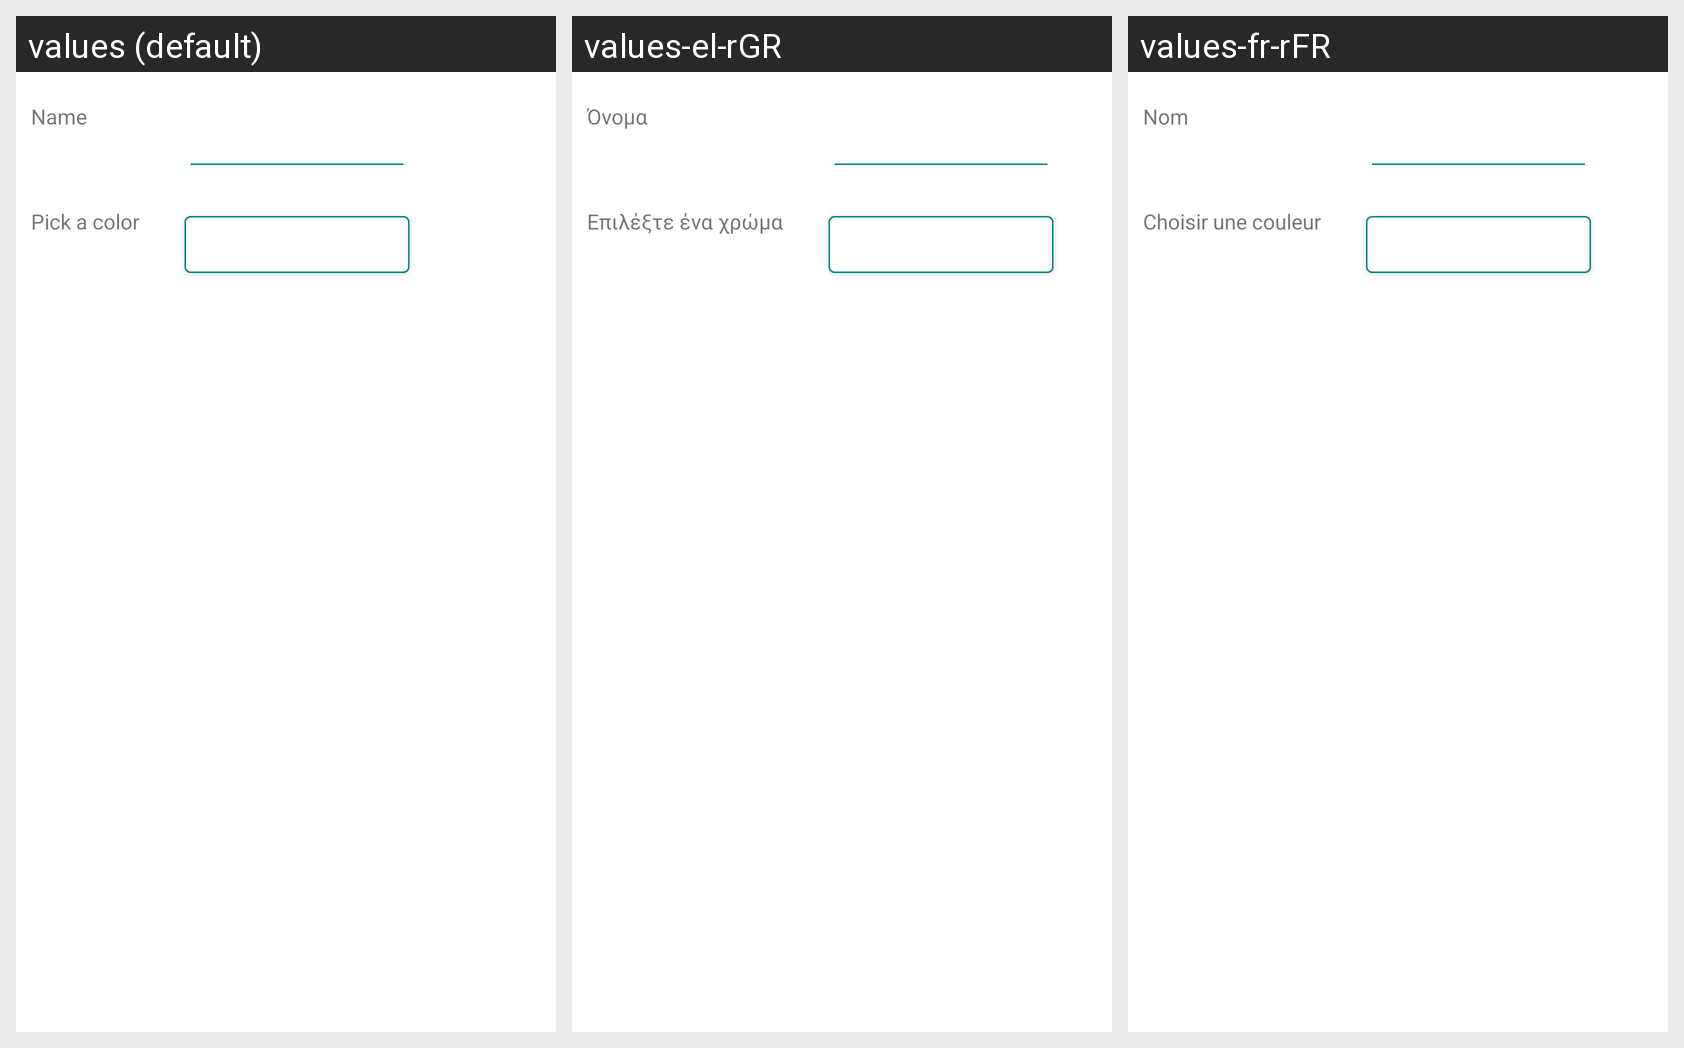

This grid shows one Android layout under several languages. Give, for every string resource on the screen, its name, the default text and each shown locale's text.
Android screen res/layout/fragment_add_category.xml rendered under 3 locales, left to right: values (default), values-el-rGR, values-fr-rFR. Device: Nexus 5 (rendered at 1080×1920; each locale shown at half size, 540×960, under a caption strip naming it); theme Theme.CalorieCalculator.
Strings drawn on this screen, with the default value and each locale's value (text and hints the layout hard-codes appear in the picture but are not listed):

name
  values: Name
  values-el-rGR: Όνομα
  values-fr-rFR: Nom

color
  values: Pick a color
  values-el-rGR: Επιλέξτε ένα χρώμα
  values-fr-rFR: Choisir une couleur
